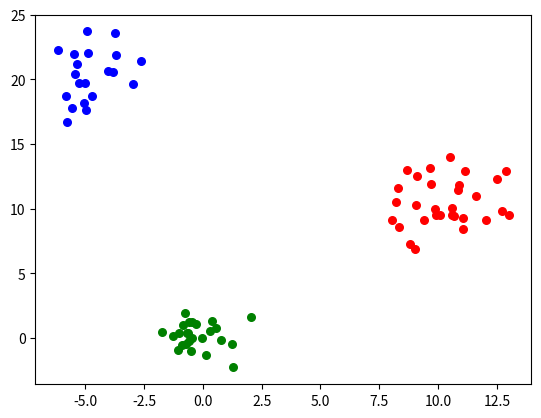

Python code for this plot:
#K-means
import numpy as np
import math
import matplotlib.pyplot as plt
import random

#生成数据
class0=20
class1=30
class2=25
class_num=3
total_num=class0+class1+class2
dimension=2  #数据特征维度

curvedata=list()

class Dot:               #该类用来标识每个节点的类别
    def __init__(self,_x,_y):
        self.x=_x
        self.y=_y           

#由于每一类数据都需要被单独控制，所以只好这样分开写
for i in range(class0):
    X=1.5*np.random.randn(1,dimension)
    X[0,dimension-1]=X[0,dimension-1]+20
    X[0,0]=X[0,0]-5
    curvedata.append(X)

for i in range(class1):
    X=2*np.random.randn(1,dimension)+10
    curvedata.append(X)

for i in range(class2):
    X=np.random.randn(1,dimension)
    curvedata.append(X)

result=list()

#计算欧氏距
def distance(A, B):
    return math.sqrt(sum(pow(A[0] - B[0], 2)))

def re_center(k):
    myclass=list()
    for i in range(total_num):
        if(result[i].y==k):
            myclass.append(result[i].x)
    min=myclass[0]
    minsum=10000000000000
    length=len(myclass)
    sum=0
    #计算中心
    for i in range(length):
        for j in range(length):
            sum+=distance(myclass[j],myclass[i])
        if(sum<minsum):
            min=myclass[i]
    return min

def findIndex(l,data):
    length=len(l)
    for i in range(length):
        if((l[i]==data).all()):    #找到对应下标
            return i
    return -1

def contains(l,m):
    length=len(l)
    for i in range(length):
        if((l[i]==m).all()):
            return True
    return False

init_center = random.sample(curvedata, class_num)
for i in range(total_num):
    if(contains(init_center,curvedata[i])):
        result.append(Dot(curvedata[i],findIndex(init_center,curvedata[i])))
    else:
        result.append(Dot(curvedata[i],-1)) #所有点全初始化为-1类

for i in range(total_num):
    if(contains(init_center,curvedata[i])):
        continue
    else:
        dis=list()
        for j in range(class_num):
            dis.append(distance(init_center[j],curvedata[i]))   #计算该点与每一个中心的距离，存在dis中
        min=0
        for k in range(class_num):
            if(dis[k]<dis[min]):
                min=k      #找到最小距离对应的类别
        result[i].y=min   #第i点被设为k类
        init_center[min]=re_center(min)

#现在result中存放了分类结果，可以打印了
for i in range(total_num):
    print(result[i].y)   #高维度样本测试

def Print():
    xcord0 = []
    ycord0 = []
    xcord1 = []
    ycord1 = []
    xcord2 = []
    ycord2 = []
    for i in range(total_num):
        if(result[i].y == 0):
            xcord0.append(result[i].x[0,0])
            ycord0.append(result[i].x[0,1])
        elif(result[i].y == 1):
            xcord1.append(result[i].x[0,0])
            ycord1.append(result[i].x[0,1])
        else:
            xcord2.append(result[i].x[0,0])
            ycord2.append(result[i].x[0,1])
    plt.scatter(xcord0,ycord0,s=30,c='blue')
    # plt.scatter(init_center[0][0,0],init_center[0][0,1],c='blue',marker='s')
    plt.scatter(xcord1, ycord1,s=30, c='red') 
    # plt.scatter(init_center[0][0,0],init_center[0][0,1],c='blue',marker='s')
    plt.scatter(xcord2, ycord2, s=30, c='green') 
    # plt.scatter(init_center[0][0,0],init_center[0][0,1],c='blue',marker='s')
    plt.show()
    
Print()